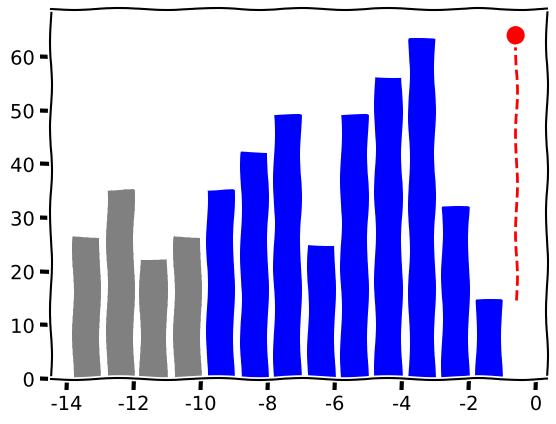

Reproduce this figure in Python. (Note: this script raises an exception after producing the figure.)
# -*- coding: utf-8 -*-
"""
"""

# ---- python ----
from datetime import datetime, timedelta

# ---- other ----
import pandas as pd

import numpy as np

import matplotlib.pyplot as plt
from matplotlib.patches import Ellipse
from matplotlib.lines import Line2D

# ---- mine ----


#%% qqs trucs génériques -----------------------------------------------------

# pandas
pd.options.display.max_rows = 7
pd.options.display.precision = 1 # ou pd.set_option('precision',1)

# numpy
np.set_printoptions(precision=3)

# matplotlib
plt.xkcd()

# manip dates
day = timedelta(days=1)

#%% données brutes -----------------------------------------------------------

# ---- objectif ----

objectif = {
    'name': 'MH100',
    'date': datetime(2017, 7, 8),
    'dist': 108,
    'D+':   8100,
}
objectif = {
    'name': 'MV',
    'date': datetime(2017, 3, 5),
    'dist': 47,
    'D+':   1700,
    'fpre': 0.8,    # fact à appliqué à la pré-prépa
}

# ---- prépa ----

prepa = {
    # 2 macro-cycles, progression constante
    'name': "progress",
    'data': [55, 66, 77, 39,  # base 100
             77, 88, 99, 50,
             23],
    'pre':  [33, 44, 28, 33],
}
#prepa = {
#    # mode WEC
#    'name': "WECs",
#    'data': [80,  20, 100,
#             20,  60, 100,
#             20,  40,  20],
#    'pre':  [50, 65, 60, 35, 50, 25],
#}


#%% manip des données --------------------------------------------------------

# objectif
x_obj, y_obj = -1+.4, objectif['dist'] + objectif['D+']/100.

# prépa
n = len(prepa['data'])  # nb semaines prépa
x = np.arange(-n, 0)  # indices cols prépa
y = np.ones(n) * prepa['data'] / 100. * y_obj

# avant la prépa
n_pre = len(prepa['pre'])
x_pre = np.arange(-n-n_pre, -n)
y_pre = prepa['pre']
if 'fpre' in objectif:
    y_pre = [yy * objectif['fpre'] for yy in y_pre]
pre_ymin, pre_ymax = min(y_pre), max(y_pre)

# dates
mondays = [objectif['date'] + ((i+1) * 7 - 6) * day for i in x]
mondays_labels = [m.strftime('%d/%m') for m in mondays]
weeks_labels = ["S %d" % i for i in x]
#mondays_labels = ["S -%d\n%s" % (i, m) for i, m in enumerate(mondays_labels)]
#print("lundis :", pformat(list(zip(x, mondays_labels))))


#%% plot ---------------------------------------------------------------------

fig = plt.figure()

# ---- qqs constantes
ymax = y_obj + 20
pre_color = '0.5'
prepa_color = 'b'
obj_color = 'r'
show_y_scale = True

# ----  barres
plt.bar(x_pre -.4, y_pre, ls='dashed', color=pre_color)
plt.bar(x - .4, y, color=prepa_color)

# ---- objectif
plt.gca().add_patch(Ellipse((x_obj, y_obj), .5, 5*(y_obj/100.),
                            facecolor=obj_color, zorder=20))
plt.gca().add_line(Line2D((x_obj, x_obj), (y[-1], y_obj),
                   linestyle='dashed', color=obj_color, zorder=0))
plt.annotate(s=objectif['name'], xy=(x_obj, y_obj+2.4), xytext=(-1, y_obj+10),
             arrowprops=dict(arrowstyle="->"), backgroundcolor='w',
             color=obj_color,
             horizontalalignment='left')

# ---- axes, labels & ticks

plt.xlabel('Semaine $\longrightarrow$')
plt.ylabel('Charge $\longrightarrow$')
if not show_y_scale:
    plt.yticks([])
plt.ylim(ymax=ymax)

# 2 échelles perso pour x : dates et n° de semaines
upper_labels = weeks_labels
lower_labels = mondays_labels

# échelle du bas :
tickstep = 2
plt.xticks(x[::tickstep], lower_labels[::tickstep])

# faire croire qu'on a une 2ème échelle en haut :
#   recette extraite de matplotlib.boxplot_demo2.py :
ax1 = plt.gca()
for tickpos, label in zip(ax1.get_xticks(), upper_labels[::tickstep]):
    ax1.text(tickpos, ymax + 2, label, ha='center')

# ---- annotations

# phase avant la préparation
xp1, xp2 = x_pre[0] - .5, x_pre[-1] + .5
yp1, yp2 = pre_ymax, pre_ymax + 5
poly = Line2D([xp1, xp1, xp2, xp2], [yp1, yp2, yp2, yp1], color=pre_color)
plt.gca().add_line(poly)
plt.text((xp1+xp2)/2., yp2 + 5, "niveau actuel", color=pre_color, ha='center')

if prepa['name'] == "progress":
    # mésocycles
    for i in range(int(n/4)):
        x1, x2 = x[i*4+0] - .5, x[i*4+3] + .5
        y1 = max(y[i*4:i*4+4])
        y2 = y1 + 5
        poly = Line2D([x1, x1, x2, x2], [y1, y2, y2, y1], color=prepa_color)
        plt.gca().add_line(poly)
        plt.text((x1+x2)/2., y2 + 5, "Méso-cycle %d" % (i+1),
                 color=prepa_color, ha='center')

elif prepa['name'] == "WECs":
    plt.annotate(s='ultra', xy=(x[9-9], y[9-9]),# xytext=(-1, y_obj+10),
                 arrowprops=dict(arrowstyle="->"), color=prepa_color)
    plt.annotate(s='WEC', xy=(x[9-7], y[9-7]),# xytext=(-1, y_obj+10),
                 arrowprops=dict(arrowstyle="->"), color=prepa_color)
    plt.annotate(s='WEC', xy=(x[9-4], y[9-4]),# xytext=(-1, y_obj+10),
                 arrowprops=dict(arrowstyle="->"),  color=prepa_color)

# ---- ça suffit pour aujourd'hui

plt.savefig('plan-%s-%s.png' % (objectif['name'], prepa['name']))

plt.show()

